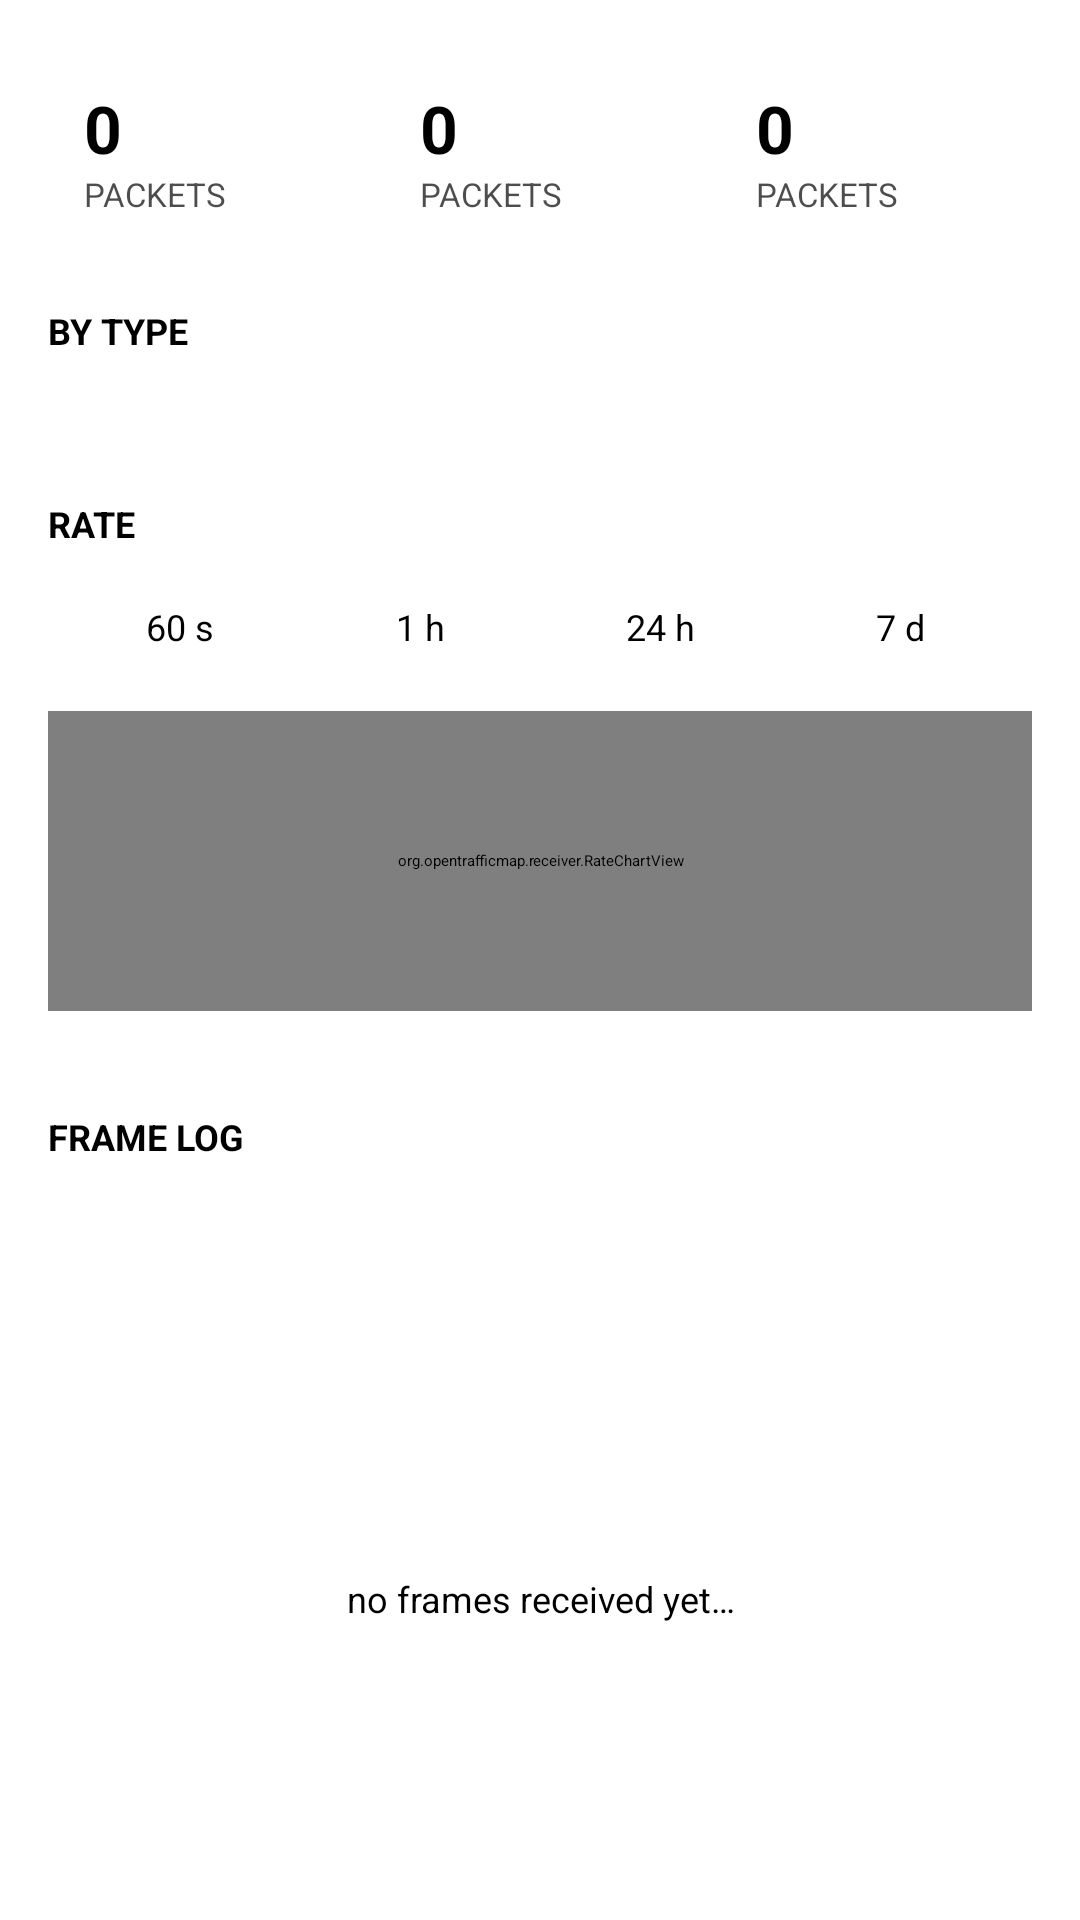

Write the Android layout XML for this screen, with the resource values it uses.
<!-- AndroidManifest.xml: application theme Theme.V2X2MAP -->
<!-- res/layout/fragment_statistics.xml -->
<?xml version="1.0" encoding="utf-8"?>
<androidx.core.widget.NestedScrollView xmlns:android="http://schemas.android.com/apk/res/android"
    xmlns:app="http://schemas.android.com/apk/res-auto"
    xmlns:tools="http://schemas.android.com/tools"
    android:layout_width="match_parent"
    android:layout_height="match_parent">

    <LinearLayout
        android:layout_width="match_parent"
        android:layout_height="wrap_content"
        android:orientation="vertical"
        android:padding="16dp">

        
        <LinearLayout
            android:layout_width="match_parent"
            android:layout_height="wrap_content"
            android:orientation="horizontal">

            <include layout="@layout/item_stat_card" android:id="@+id/cardPackets"
                android:layout_width="0dp" android:layout_height="wrap_content" android:layout_weight="1"/>
            <include layout="@layout/item_stat_card" android:id="@+id/cardRate"
                android:layout_width="0dp" android:layout_height="wrap_content" android:layout_weight="1"
                android:layout_marginStart="8dp"/>
            <include layout="@layout/item_stat_card" android:id="@+id/cardActive"
                android:layout_width="0dp" android:layout_height="wrap_content" android:layout_weight="1"
                android:layout_marginStart="8dp"/>
        </LinearLayout>

        
        <TextView
            style="@style/Section.Header"
            android:text="@string/stats_by_type"/>

        <LinearLayout
            android:id="@+id/typeRows"
            android:layout_width="match_parent"
            android:layout_height="wrap_content"
            android:orientation="vertical"
            android:background="?attr/colorSurfaceContainer"
            android:padding="12dp"/>

        
        <TextView
            style="@style/Section.Header"
            android:text="@string/stats_rate"/>

        <LinearLayout
            android:id="@+id/rateRangeTabs"
            android:layout_width="match_parent"
            android:layout_height="wrap_content"
            android:orientation="horizontal"
            android:background="?attr/colorSurfaceContainerHigh"
            android:padding="4dp">

            <TextView android:id="@+id/tabSec" style="@style/RateRangeTab" android:text="@string/stats_range_sec"/>
            <TextView android:id="@+id/tabHour" style="@style/RateRangeTab" android:text="@string/stats_range_hour"/>
            <TextView android:id="@+id/tabDay" style="@style/RateRangeTab" android:text="@string/stats_range_day"/>
            <TextView android:id="@+id/tabWeek" style="@style/RateRangeTab" android:text="@string/stats_range_week"/>
        </LinearLayout>

        <org.opentrafficmap.receiver.RateChartView
            android:id="@+id/rateChart"
            android:layout_width="match_parent"
            android:layout_height="100dp"
            android:layout_marginTop="8dp"
            android:background="?attr/colorSurfaceContainer"/>

        <LinearLayout
            android:layout_width="match_parent"
            android:layout_height="wrap_content"
            android:orientation="horizontal"
            android:layout_marginTop="2dp">

            <TextView
                android:id="@+id/rateSpanLabel"
                android:layout_width="0dp"
                android:layout_height="wrap_content"
                android:layout_weight="1"
                android:textSize="10sp"
                android:alpha="0.6"
                tools:text="-60s"/>

            <TextView
                android:id="@+id/rateNowLabel"
                android:layout_width="wrap_content"
                android:layout_height="wrap_content"
                android:textSize="10sp"
                android:textStyle="bold"
                tools:text="0/min now"/>
        </LinearLayout>

        
        <TextView
            style="@style/Section.Header"
            android:text="@string/frames_log_header"/>

        <FrameLayout
            android:layout_width="match_parent"
            android:layout_height="280dp"
            android:background="?attr/colorSurfaceContainer">

            <androidx.recyclerview.widget.RecyclerView
                android:id="@+id/log"
                android:layout_width="match_parent"
                android:layout_height="match_parent"
                android:clipToPadding="false"/>

            <TextView
                android:id="@+id/emptyLog"
                android:layout_width="match_parent"
                android:layout_height="wrap_content"
                android:layout_gravity="center"
                android:padding="14dp"
                android:gravity="center"
                android:text="@string/empty_log"
                android:textSize="12sp"/>
        </FrameLayout>

    </LinearLayout>
</androidx.core.widget.NestedScrollView>
<!-- res/layout/item_stat_card.xml (included above) -->
<?xml version="1.0" encoding="utf-8"?>
<LinearLayout xmlns:android="http://schemas.android.com/apk/res/android"
    xmlns:tools="http://schemas.android.com/tools"
    android:layout_width="match_parent"
    android:layout_height="wrap_content"
    android:orientation="vertical"
    android:background="?attr/colorSurfaceContainer"
    android:padding="12dp">

    <TextView
        android:id="@+id/statValue"
        android:layout_width="wrap_content"
        android:layout_height="wrap_content"
        android:textSize="22sp"
        android:textStyle="bold"
        tools:text="0"/>

    <TextView
        android:id="@+id/statLabel"
        android:layout_width="wrap_content"
        android:layout_height="wrap_content"
        android:textSize="11sp"
        android:alpha="0.7"
        android:textAllCaps="true"
        tools:text="Packets"/>

</LinearLayout>
<!-- resources referenced by this layout -->
<resources>
  <string name="empty_log">no frames received yet…</string>
  <string name="frames_log_header">Frame log</string>
  <string name="stats_by_type">By type</string>
  <string name="stats_range_day">24 h</string>
  <string name="stats_range_hour">1 h</string>
  <string name="stats_range_sec">60 s</string>
  <string name="stats_range_week">7 d</string>
  <string name="stats_rate">Rate</string>
  <style name="RateRangeTab">
          <item name="android:layout_width">0dp</item>
          <item name="android:layout_height">wrap_content</item>
          <item name="android:layout_weight">1</item>
          <item name="android:gravity">center</item>
          <item name="android:padding">8dp</item>
          <item name="android:textSize">12sp</item>
          <item name="android:clickable">true</item>
          <item name="android:focusable">true</item>
          <item name="android:background">?attr/selectableItemBackground</item>
      </style>
  <style name="Section.Header" parent="Section">
          <item name="android:layout_width">match_parent</item>
          <item name="android:layout_height">wrap_content</item>
          <item name="android:layout_marginTop">18dp</item>
          <item name="android:layout_marginBottom">6dp</item>
          <item name="android:textSize">12sp</item>
          <item name="android:textAllCaps">true</item>
          <item name="android:textColor">?attr/colorPrimary</item>
          <item name="android:textStyle">bold</item>
      </style>
  <style name="Section" />
</resources>
